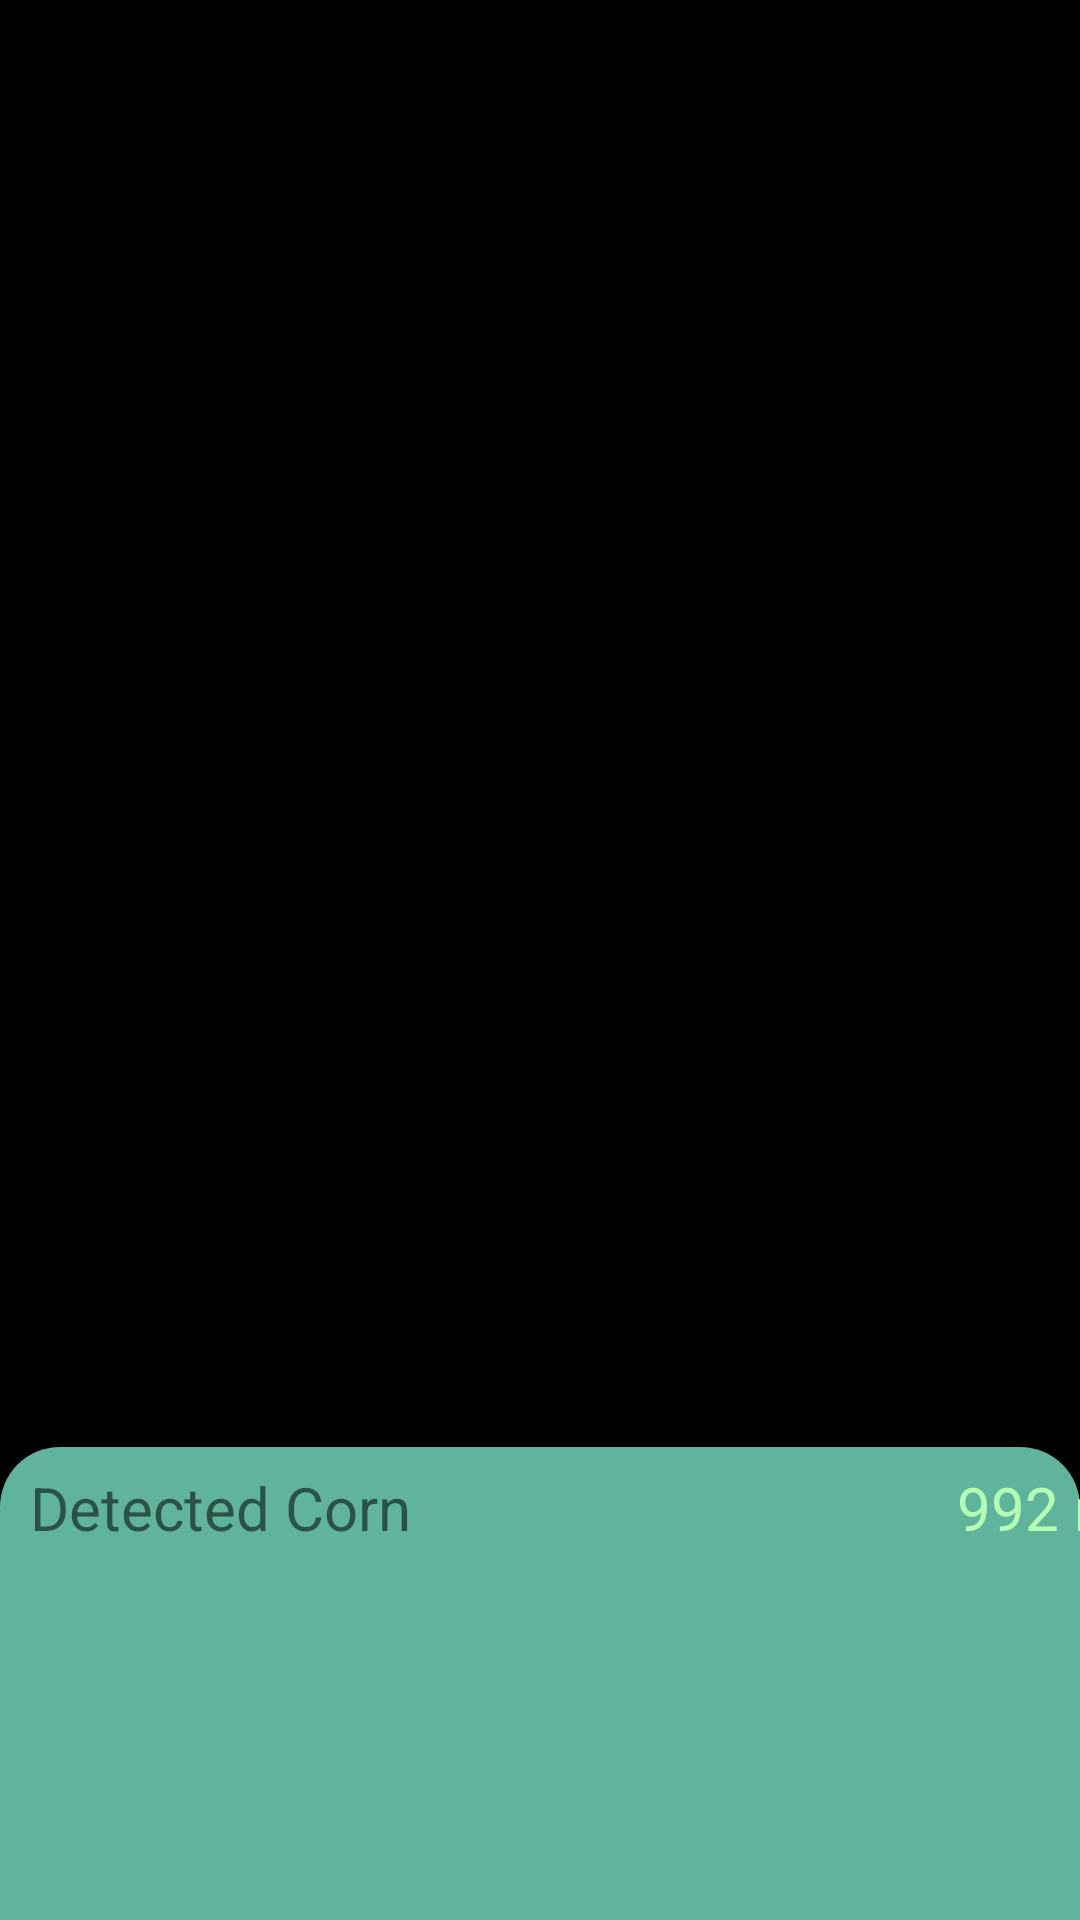

This screen was rendered from an Android layout file. Write that file and the resources it references.
<!-- AndroidManifest.xml: application theme Theme.Corn -->
<!-- res/layout/tfe_od_activity_camera.xml -->
<?xml version="1.0" encoding="utf-8"?>
<RelativeLayout xmlns:android="http://schemas.android.com/apk/res/android"
    xmlns:tools="http://schemas.android.com/tools"
    android:layout_width="match_parent"
    android:layout_height="match_parent"
    android:background="@android:color/black"
    android:orientation="vertical">

        <FrameLayout xmlns:android="http://schemas.android.com/apk/res/android"
            xmlns:tools="http://schemas.android.com/tools"
            android:id="@+id/container"
            android:layout_width="match_parent"
            android:layout_height="match_parent"
            android:layout_centerHorizontal="true"
            android:layout_centerVertical="true"
            tools:context="org.tensorflow.demo.CameraActivity" />

        <ImageView
            android:id="@+id/bgn"
            android:layout_width="match_parent"
            android:layout_height="250dp"
            android:layout_alignTop="@+id/text_line1"
            android:layout_alignParentBottom="true"
            android:layout_centerHorizontal="true"
            android:layout_marginTop="-7dp"
            android:background="@drawable/background_btn_intro3" />
        <LinearLayout
            android:id="@+id/text_line1"
            android:layout_width="match_parent"
            android:layout_height="40dp"
            android:orientation="horizontal"
            android:layout_marginTop="489dp"
            >
                <TextView
                    android:layout_width="200dp"
                    android:layout_height="30dp"
                    android:id="@+id/label1"
                    android:text="Detected Corn Disease"
                    android:textSize="20sp"
                    android:layout_marginStart="10dp"
                    android:layout_alignParentStart="true"
                    />
                <TextView
                    android:layout_width="85dp"
                    android:layout_height="30dp"
                    android:id="@+id/label2"
                    android:text="992 ms"
                    android:layout_marginStart="100dp"
                    android:textColor="@color/lightgreen"
                    android:textSize="20sp"
                    android:textAlignment="center"
                    android:layout_alignParentStart="true"
                    />

        </LinearLayout>
        <androidx.recyclerview.widget.RecyclerView
            android:id="@+id/result_recycler"
            android:layout_width="380dp"
            android:layout_height="220dp"
            android:layout_centerHorizontal="true"
            android:layout_below="@+id/text_line1"
            />
</RelativeLayout>
<!-- resources referenced by this layout -->
<resources>
  <color name="lightgreen">#b3ffb3</color>
  <!-- drawable background_btn_intro3 (drawable) -->
  <?xml version="1.0" encoding="utf-8"?>
  <selector xmlns:android="http://schemas.android.com/apk/res/android">
  
      <item>
      <shape android:shape="rectangle">
          <corners
              android:topRightRadius="20dp"
              android:topLeftRadius="20dp"/>
          <solid android:color="#60b49c"/>
  
      </shape>
  </item>
  
  </selector>
  <style name="Theme.Corn" parent="Theme.MaterialComponents.DayNight.NoActionBar">
          
          <item name="colorPrimary">@color/purple_500</item>
          <item name="colorPrimaryVariant">@color/purple_700</item>
          <item name="colorOnPrimary">@color/white</item>
          
          <item name="colorSecondary">@color/teal_200</item>
          <item name="colorSecondaryVariant">@color/teal_700</item>
          <item name="colorOnSecondary">@color/black</item>
          
          <item name="android:statusBarColor" tools:targetApi="l">?attr/colorPrimaryVariant</item>
          
      </style>
  <color name="purple_500">#FF6200EE</color>
  <color name="purple_700">#FF3700B3</color>
  <color name="white">#FFFFFFFF</color>
  <color name="teal_200">#FF03DAC5</color>
  <color name="teal_700">#FF018786</color>
  <color name="black">#FF000000</color>
</resources>
